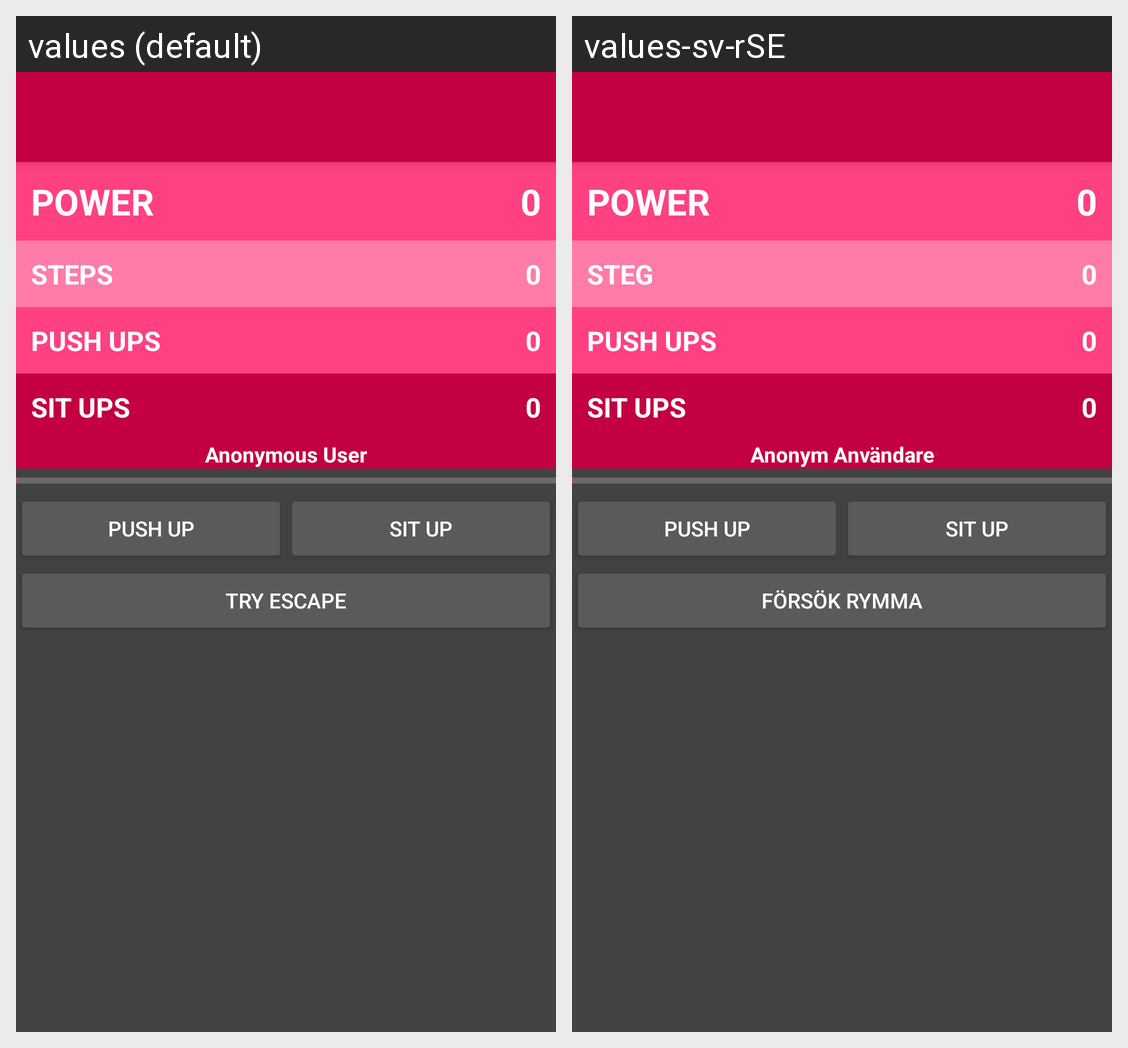

The Android screen above is rendered under two locales of the same app. Produce the string resources it draws, with the default and per-locale values.
Android screen res/layout/activity_main.xml rendered under 2 locales, left to right: values (default), values-sv-rSE. Device: Nexus 5 (rendered at 1080×1920; each locale shown at half size, 540×960, under a caption strip naming it); theme AppTheme.
Strings drawn on this screen, with the default value and each locale's value (text and hints the layout hard-codes, and strings that could not be matched under every locale, appear in the picture but are not listed):

power
  values: POWER
  values-sv-rSE: POWER  [not translated; the default value is used]

zero
  values: 0
  values-sv-rSE: 0  [not translated; the default value is used]

steps
  values: STEPS
  values-sv-rSE: STEG

push_ups
  values: PUSH UPS
  values-sv-rSE: PUSH UPS  [not translated; the default value is used]

sit_ups
  values: SIT UPS
  values-sv-rSE: SIT UPS  [not translated; the default value is used]

anonymous
  values: Anonymous User
  values-sv-rSE: Anonym Användare

button_push_up
  values: Push Up
  values-sv-rSE: Push Up  [not translated; the default value is used]

button_sit_up
  values: Sit Up
  values-sv-rSE: Sit Up  [not translated; the default value is used]

button_try_escape
  values: Try Escape
  values-sv-rSE: Försök Rymma
